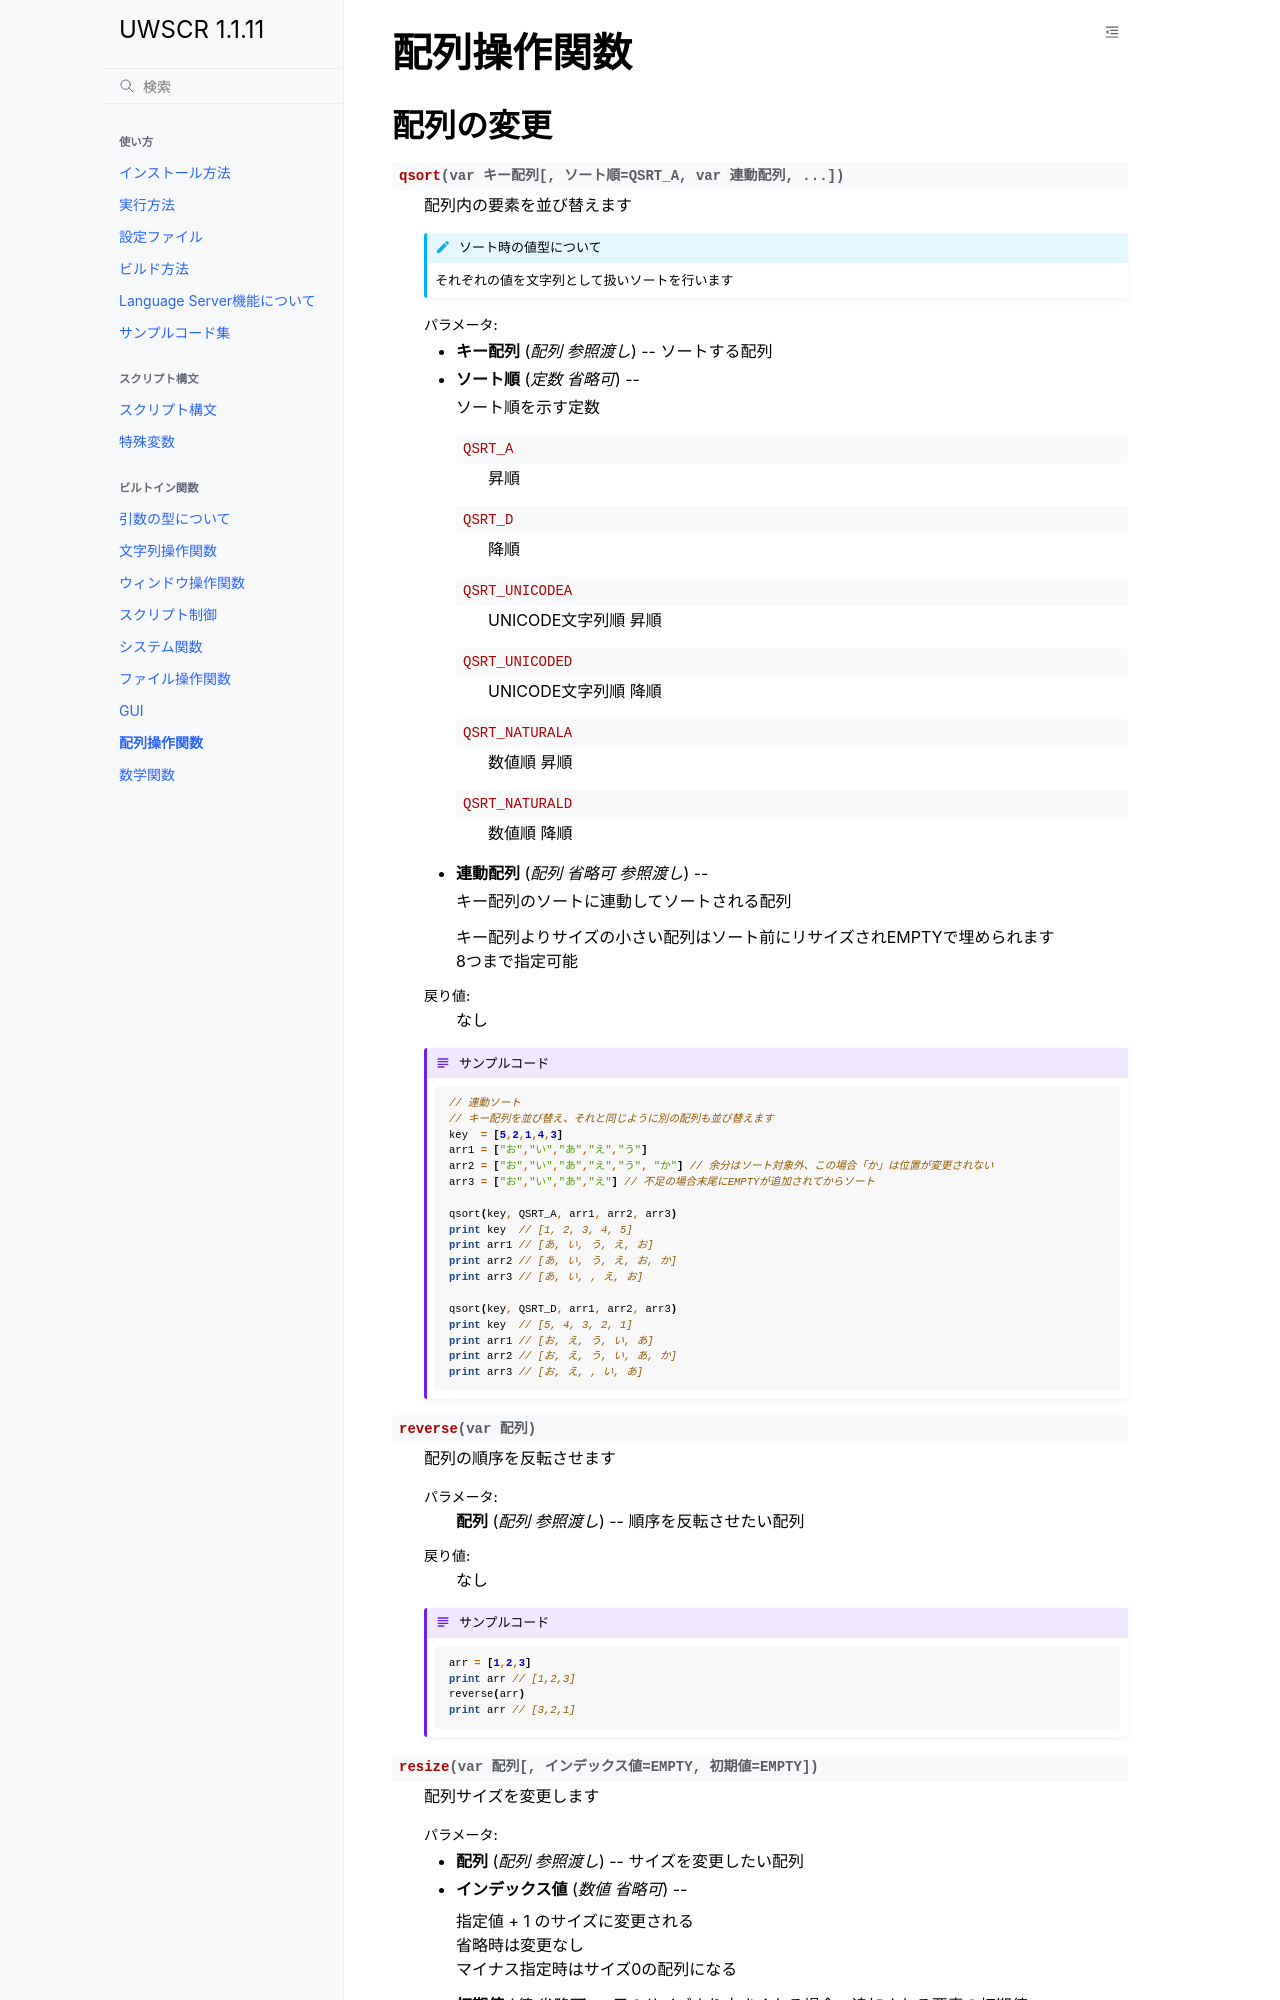

repository: stuncloud/UWSCR · page: builtins/array.html · generator: sphinx

配列操作関数
============

配列の変更
----------

.. function:: qsort(var キー配列, [ソート順=QSRT_A, var 連動配列, ...])

    | 配列内の要素を並び替えます

    .. note:: すべての値型を文字列扱いでソートします

    :param 配列 参照渡し キー配列: ソートする配列
    :param 定数 省略可 ソート順: ソート順を示す定数

        .. object:: QSRT_A

            昇順

        .. object:: QSRT_D

            降順

        .. object:: QSRT_UNICODEA

            UNICODE文字列順 昇順

        .. object:: QSRT_UNICODED

            UNICODE文字列順 降順

        .. object:: QSRT_NATURALA

            数値順 昇順

        .. object:: QSRT_NATURALD

            数値順 降順

    :param 配列 省略可 参照渡し 連動配列: キー配列のソートに連動してソートされる配列

        | キー配列よりサイズの小さい配列はソート前にリサイズされEMPTYで埋められます
        | 8つまで指定可能

    :return: なし

    .. admonition:: サンプルコード

        .. sourcecode:: uwscr

            // 連動ソート
            // キー配列を並び替え、それと同じように別の配列も並び替えます
            key  = [5,2,1,4,3]
            arr1 = ["お","い","あ","え","う"]
            arr2 = ["お","い","あ","え","う", "か"] // 余分はソート対象外、この場合「か」は位置が変更されない
            arr3 = ["お","い","あ","え"] // 不足の場合末尾にEMPTYが追加されてからソート

            qsort(key, QSRT_A, arr1, arr2, arr3)
            print key  // [1, 2, 3, 4, 5]
            print arr1 // [あ, い, う, え, お]
            print arr2 // [あ, い, う, え, お, か]
            print arr3 // [あ, い, , え, お]

            qsort(key, QSRT_D, arr1, arr2, arr3)
            print key  // [5, 4, 3, 2, 1]
            print arr1 // [お, え, う, い, あ]
            print arr2 // [お, え, う, い, あ, か]
            print arr3 // [お, え, , い, あ]

.. function:: reverse(var 配列)

    | 配列の順序を反転させます

    :param 配列 参照渡し 配列: 順序を反転させたい配列
    :return: なし

    .. admonition:: サンプルコード

        .. sourcecode:: uwscr

            arr = [1,2,3]
            print arr // [1,2,3]
            reverse(arr)
            print arr // [3,2,1]

.. function:: resize(var 配列, [インデックス値=EMPTY, 初期値=EMPTY])

    | 配列サイズを変更します

    :param 配列 参照渡し 配列: サイズを変更したい配列
    :param 数値 省略可 インデックス値: 指定値 + 1 のサイズに変更される

        .. note::

            | 省略時は変更なし
            | マイナス指定時はサイズ0の配列になる

    :param 値 省略可 初期値: 元のサイズより大きくなる場合、追加される要素の初期値
    :return: 配列サイズ - 1 (配列インデックスの最大値)

    .. admonition:: サンプルコード

        .. sourcecode:: uwscr

            arr = [1,2,3]
            // サイズ指定なしの場合は配列に変更なし
            print resize(arr) // 2
            print length(arr) // 3
